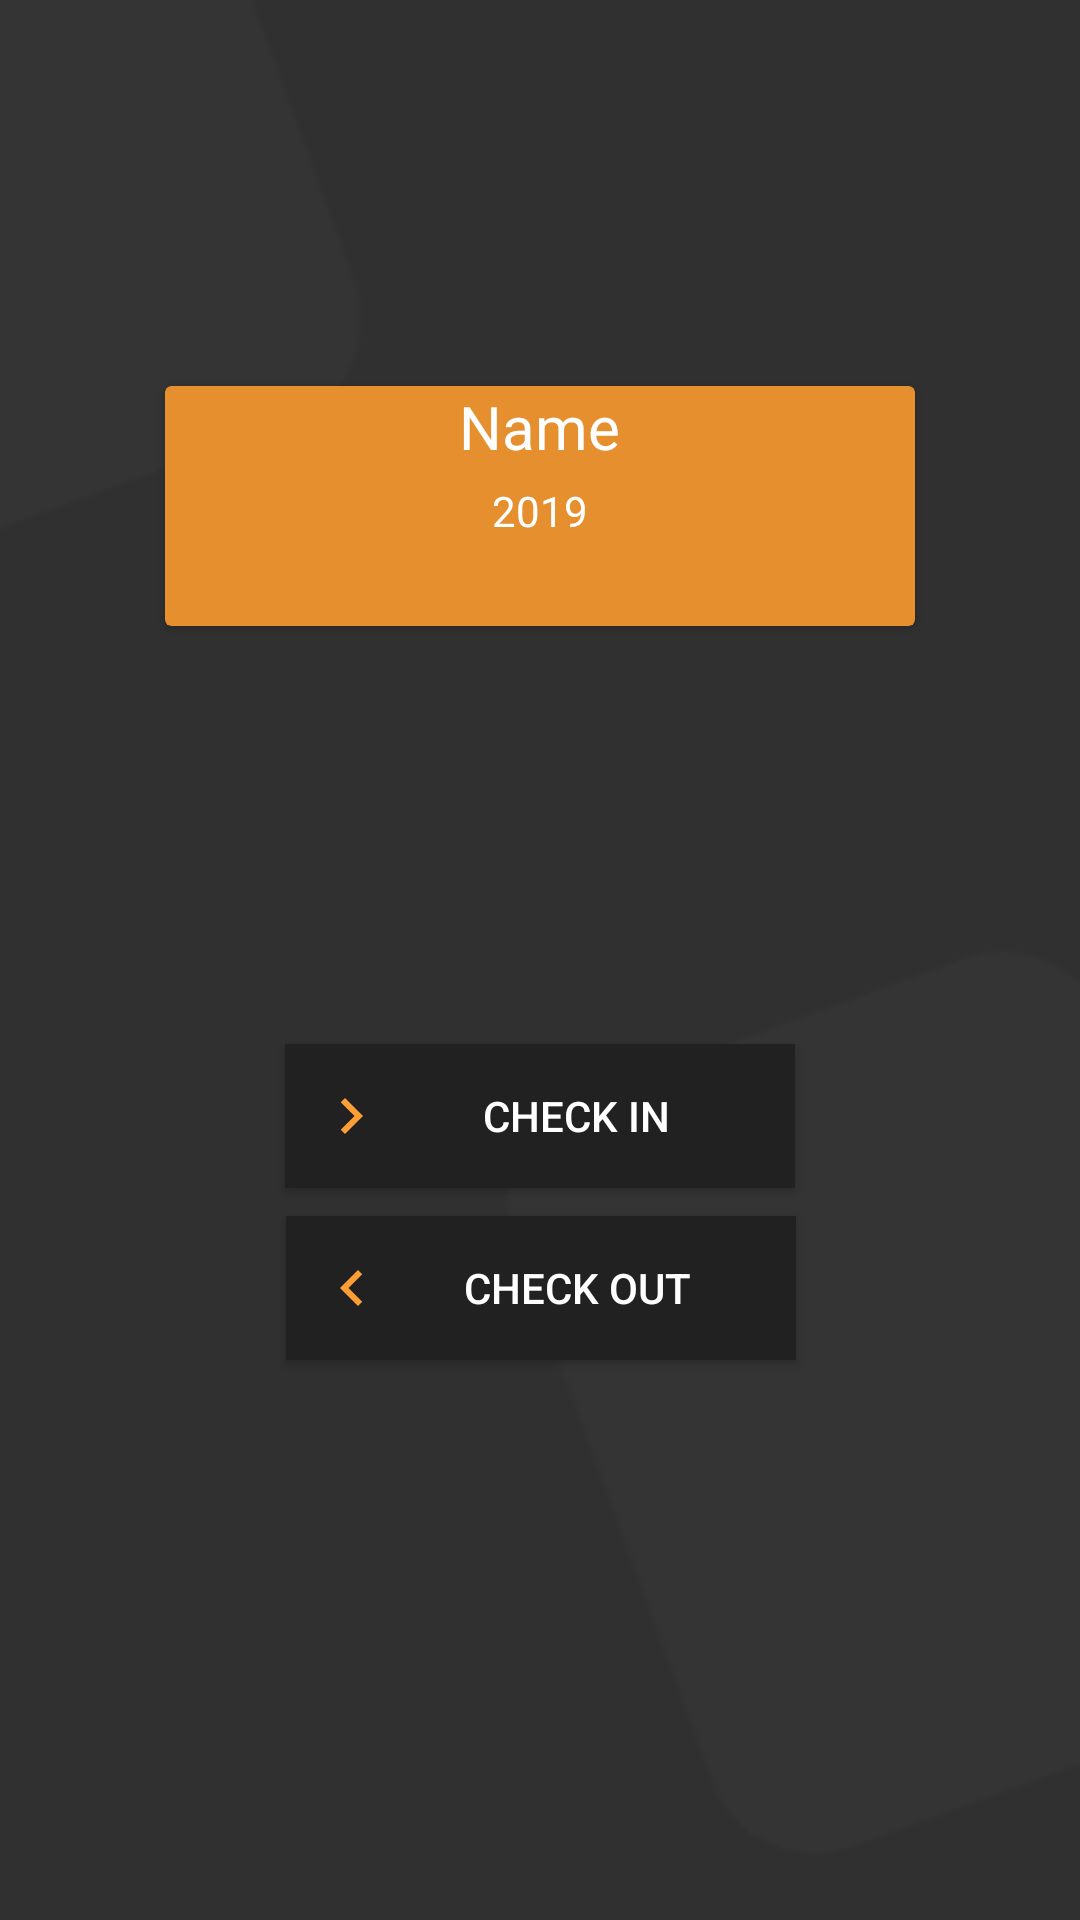

The Android layout XML behind this screen, and the referenced resources:
<!-- AndroidManifest.xml: application theme AppTheme -->
<!-- res/layout/fragment_absen.xml -->
<?xml version="1.0" encoding="utf-8"?>
<androidx.constraintlayout.widget.ConstraintLayout
    xmlns:android="http://schemas.android.com/apk/res/android"
    xmlns:app="http://schemas.android.com/apk/res-auto"
    xmlns:tools="http://schemas.android.com/tools"
    android:layout_width="match_parent"
    android:background="@drawable/background"
    android:layout_height="match_parent">

    <androidx.cardview.widget.CardView
        android:id="@+id/cardView"
        android:layout_width="250dp"
        android:layout_height="wrap_content"
        android:backgroundTint="@color/ore"
        android:elevation="20dp"
        app:layout_constraintBottom_toBottomOf="parent"
        app:layout_constraintEnd_toEndOf="parent"
        app:layout_constraintStart_toStartOf="parent"
        app:layout_constraintTop_toTopOf="parent"
        app:layout_constraintVertical_bias="0.23000002"
        tools:ignore="MissingConstraints">

        <LinearLayout
            android:layout_width="match_parent"
            android:layout_height="wrap_content"
            android:orientation="vertical">

            <TextView
                android:id="@+id/tv_name"
                android:layout_gravity="center"
                android:layout_width="wrap_content"
                android:layout_height="wrap_content"
                android:layout_marginBottom="5dp"
                android:text="Name"
                android:textColor="@android:color/white"
                android:textSize="20sp"
                app:layout_constraintEnd_toEndOf="parent" />

            <LinearLayout
                android:layout_width="wrap_content"
                android:layout_height="wrap_content"
                android:layout_marginBottom="10dp"
                android:layout_gravity="center"
                android:orientation="horizontal">


                <TextView
                    android:id="@+id/tgl"
                    android:layout_width="wrap_content"
                    android:layout_height="wrap_content"
                    android:text="2019"
                    android:textColor="@android:color/white" />


            </LinearLayout>

            <TextView
                android:layout_width="wrap_content"
                android:layout_height="wrap_content"
                android:textColor="@color/colorWhite"
                android:id="@+id/tv_lokasi"
                android:layout_gravity="center"
                android:text=" "/>
        </LinearLayout>
    </androidx.cardview.widget.CardView>













    <Button
        android:id="@+id/in"
        android:drawableLeft="@drawable/in"
        android:layout_width="170dp"
        android:layout_height="wrap_content"
        android:layout_marginTop="348dp"
        android:background="@color/item"
        android:padding="10dp"
        android:text="Check in"
        android:textAlignment="center"
        android:textColor="@android:color/white"
        app:layout_constraintEnd_toEndOf="parent"
        app:layout_constraintStart_toStartOf="parent"
        app:layout_constraintTop_toTopOf="parent"
        android:gravity="center"
        tools:ignore="RtlCompat" />

    <Button
        android:id="@+id/out"
        android:layout_width="170dp"
        android:layout_height="wrap_content"

        android:background="@color/item"
        android:drawableLeft="@drawable/out"
        android:gravity="center"
        android:padding="10dp"
        android:text="Check Out"
        android:textAlignment="center"
        android:textColor="@android:color/white"
        app:layout_constraintBottom_toBottomOf="parent"
        app:layout_constraintEnd_toEndOf="parent"
        app:layout_constraintHorizontal_bias="0.502"
        app:layout_constraintStart_toStartOf="parent"
        app:layout_constraintTop_toBottomOf="@+id/in"
        app:layout_constraintVertical_bias="0.048"
        tools:ignore="RtlCompat" />

</androidx.constraintlayout.widget.ConstraintLayout>
<!-- resources referenced by this layout -->
<resources>
  <color name="item">#212121</color>
  <color name="ore">#E58F2E</color>
  <!-- drawable background: png bitmap (drawable, 3036 bytes) -->
  <!-- drawable in (drawable) -->
  <vector android:height="24dp" android:tint="#FF9E36"
      android:viewportHeight="24.0" android:viewportWidth="24.0"
      android:width="24dp" xmlns:android="http://schemas.android.com/apk/res/android">
      <path android:fillColor="#FF000000" android:pathData="M10,6L8.59,7.41 13.17,12l-4.58,4.59L10,18l6,-6z"/>
  </vector>
  <!-- drawable out (drawable) -->
  <vector android:height="24dp" android:tint="#FF9E36"
      android:viewportHeight="24.0" android:viewportWidth="24.0"
      android:width="24dp" xmlns:android="http://schemas.android.com/apk/res/android">
      <path android:fillColor="#FF000000" android:pathData="M15.41,7.41L14,6l-6,6 6,6 1.41,-1.41L10.83,12z"/>
  </vector>
  <style name="AppTheme" parent="Theme.AppCompat.Light.DarkActionBar">
          
          <item name="colorPrimary">@color/item</item>
          <item name="colorPrimaryDark">@color/item</item>
          <item name="colorAccent">@color/ore</item>
  
      </style>
</resources>
